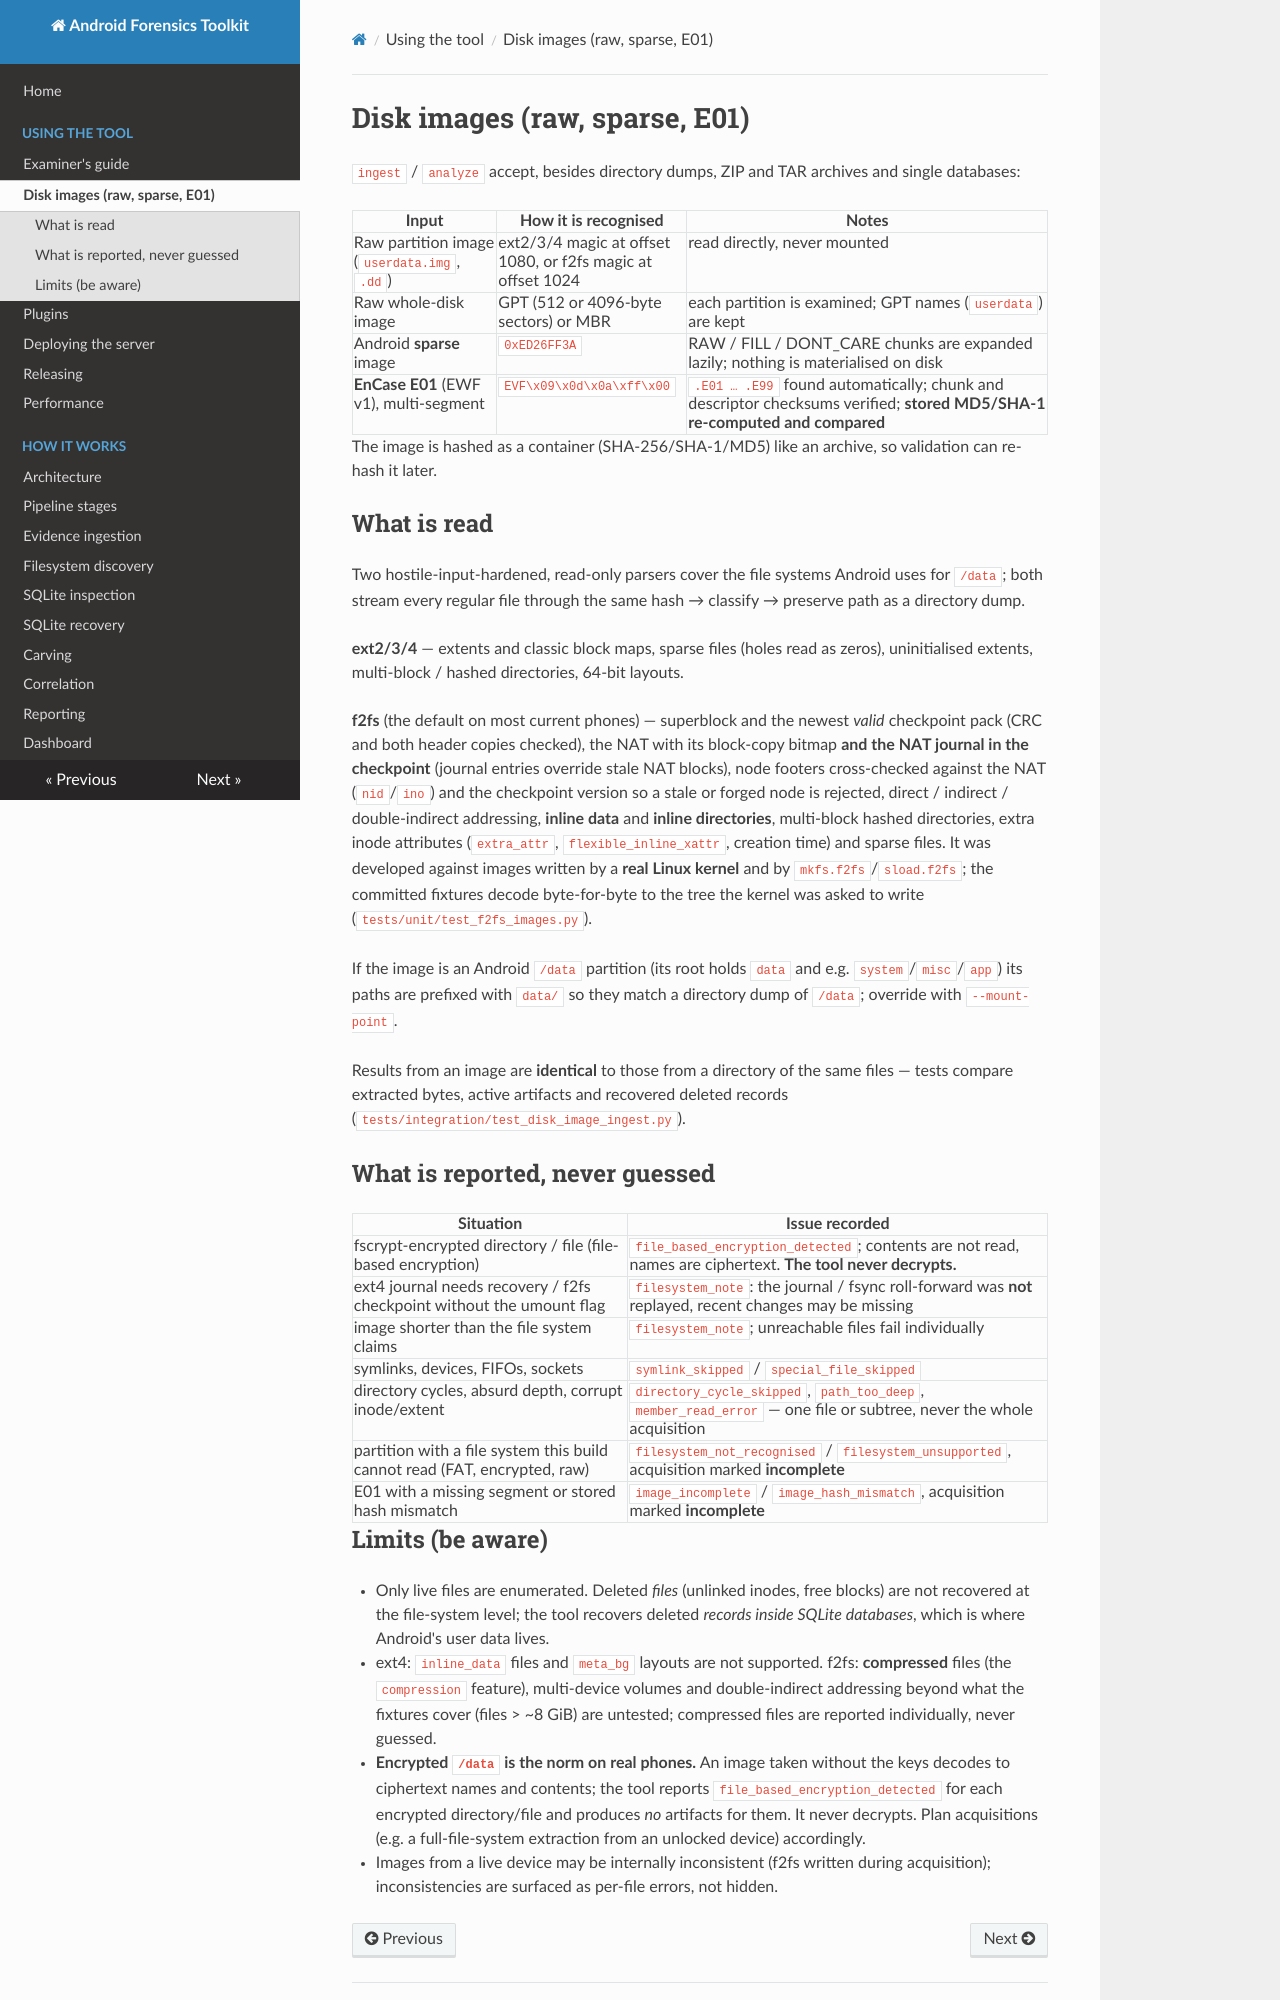

repository: MithranHarsha/Android-Forensic-Analysis-Toolkit · page: disk_images/index.html · generator: mkdocs

# Disk images (raw, sparse, E01)

`ingest` / `analyze` accept, besides directory dumps, ZIP and TAR archives and single databases:

| Input | How it is recognised | Notes |
|---|---|---|
| Raw partition image (`userdata.img`, `.dd`) | ext2/3/4 magic at offset 1080, or f2fs magic at offset 1024 | read directly, never mounted |
| Raw whole-disk image | GPT (512 or 4096-byte sectors) or MBR | each partition is examined; GPT names (`userdata`) are kept |
| Android **sparse** image | `0xED26FF3A` | RAW / FILL / DONT_CARE chunks are expanded lazily; nothing is materialised on disk |
| **EnCase E01** (EWF v1), multi-segment | `EVF\x09\x0d\x0a\xff\x00` | `.E01 … .E99` found automatically; chunk and descriptor checksums verified; **stored MD5/SHA-1 re-computed and compared** |

The image is hashed as a container (SHA-256/SHA-1/MD5) like an archive, so validation can re-hash it later.

## What is read

Two hostile-input-hardened, read-only parsers cover the file systems Android uses for `/data`; both stream every regular file
through the same hash → classify → preserve path as a directory dump.

**ext2/3/4** — extents and classic block maps, sparse files (holes read as zeros), uninitialised extents, multi-block / hashed
directories, 64-bit layouts.

**f2fs** (the default on most current phones) — superblock and the newest *valid* checkpoint pack (CRC and both header copies
checked), the NAT with its block-copy bitmap **and the NAT journal in the checkpoint** (journal entries override stale NAT blocks),
node footers cross-checked against the NAT (`nid`/`ino`) and the checkpoint version so a stale or forged node is rejected,
direct / indirect / double-indirect addressing, **inline data** and **inline directories**, multi-block hashed directories, extra
inode attributes (`extra_attr`, `flexible_inline_xattr`, creation time) and sparse files. It was developed against images written
by a **real Linux kernel** and by `mkfs.f2fs`/`sload.f2fs`; the committed fixtures decode byte-for-byte to the tree the kernel
was asked to write (`tests/unit/test_f2fs_images.py`).

If the image is an Android `/data` partition (its root holds `data` and e.g. `system`/`misc`/`app`) its paths are prefixed with
`data/` so they match a directory dump of `/data`; override with `--mount-point`.

Results from an image are **identical** to those from a directory of the same files — tests compare extracted bytes, active
artifacts and recovered deleted records (`tests/integration/test_disk_image_ingest.py`).

## What is reported, never guessed

| Situation | Issue recorded |
|---|---|
| fscrypt-encrypted directory / file (file-based encryption) | `file_based_encryption_detected`; contents are not read, names are ciphertext. **The tool never decrypts.** |
| ext4 journal needs recovery / f2fs checkpoint without the umount flag | `filesystem_note`: the journal / fsync roll-forward was **not** replayed, recent changes may be missing |
| image shorter than the file system claims | `filesystem_note`; unreachable files fail individually |
| symlinks, devices, FIFOs, sockets | `symlink_skipped` / `special_file_skipped` |
| directory cycles, absurd depth, corrupt inode/extent | `directory_cycle_skipped`, `path_too_deep`, `member_read_error` — one file or subtree, never the whole acquisition |
| partition with a file system this build cannot read (FAT, encrypted, raw) | `filesystem_not_recognised` / `filesystem_unsupported`, acquisition marked **incomplete** |
| E01 with a missing segment or stored hash mismatch | `image_incomplete` / `image_hash_mismatch`, acquisition marked **incomplete** |
